Run: headless pygame with SDL's dummy video driver; simulated clock (each Clock.tick advances the game by its frame time, no real sleeping); random seed 0; keys injected as events and as key.get_pressed() state; no mouse input.
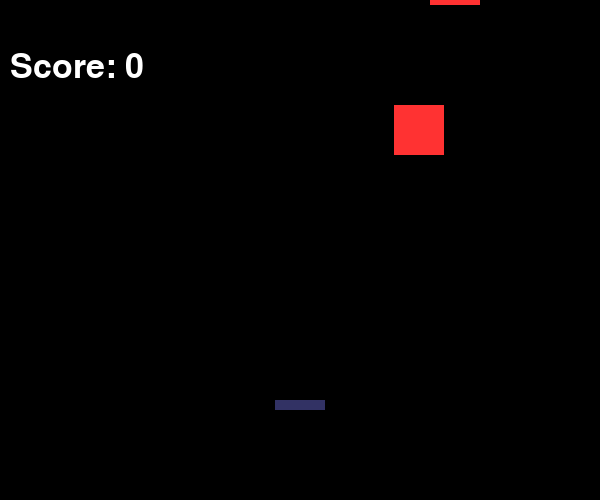
Frame 1 of 3 · flips 1–60 · no input
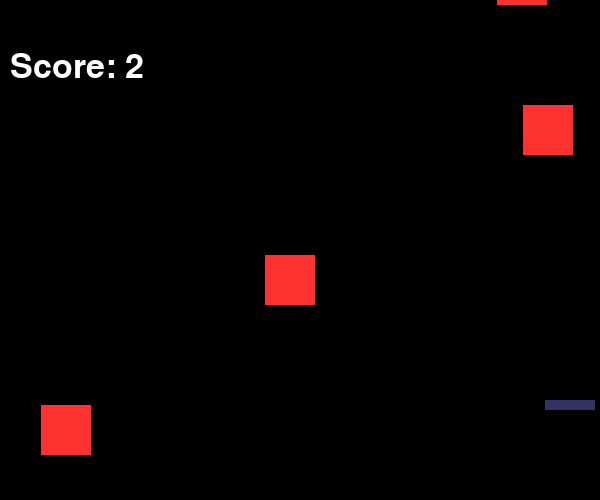
Frame 2 of 3 · flips 61–180 · tapped SPACE, RETURN · held RIGHT (→), D
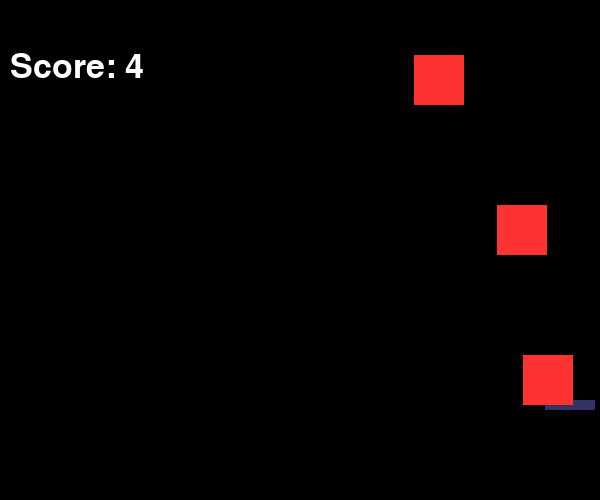
Frame 3 of 3 · flips 181–300 · held DOWN (↓), S (game ended)

The pygame program that drew these frames:

import pygame
import random
import sys

pygame.init()

WIDTH = 600
HEIGHT = 500

screen = pygame.display.set_mode((WIDTH, HEIGHT))
pygame.display.set_caption('Avoid falling blocks')

font = pygame.font.SysFont("comicsans", 50)

BLACK = (0, 0, 0)
BLUE = (50, 50, 100)
RED = (255, 50, 50)

blocks = []
score = 0

block_speed = 5
block_width = 50
block_height = 50
block_timer = 0

clock = pygame.time.Clock()


player = pygame.Rect(WIDTH // 2 - 25, HEIGHT - 100, 50, 10)


def draw_window(player, blocks, score):
    screen.fill(BLACK)
    pygame.draw.rect(screen, BLUE, player)
    for block in blocks:
        pygame.draw.rect(screen, RED, block)
    score_text = font.render("Score: " + str(score), True, (255, 255, 255))
    screen.blit(score_text, (10, 50))


def create_block():
    x = random.randint(0, WIDTH - block_width)
    y = -block_height
    block = pygame.Rect(x, y, block_width, block_height)
    blocks.append(block)


def move_player(player, keys):
    if keys[pygame.K_LEFT] and player.x - 5 > 0:
        player.x -= 5
    if keys[pygame.K_RIGHT] and player.x + player.width + 5 < WIDTH:
        player.x += 5


def move_blocks():
    for block in blocks:
        block.y += block_speed


def check_player_collision(player):
    for block in blocks:
        if player.colliderect(block):
            return True
    return False


def remove_offscreen_blocks():
    global score
    for block in blocks[:]:
        if block.y > HEIGHT:
            blocks.remove(block)
            score += 1


running = True
while running:
    clock.tick(60)
    block_timer += 1

    if block_timer >= 30:
        create_block()
        block_timer = 0

    for event in pygame.event.get():
        if event.type == pygame.QUIT:
            running = False

    keys = pygame.key.get_pressed()
    move_player(player, keys)
    move_blocks()
    remove_offscreen_blocks()

    if check_player_collision(player):
        running = False
        print("Game Over! Your score is:", score)

    draw_window(player, blocks, score)
    pygame.display.update()

pygame.quit()
sys.exit()
